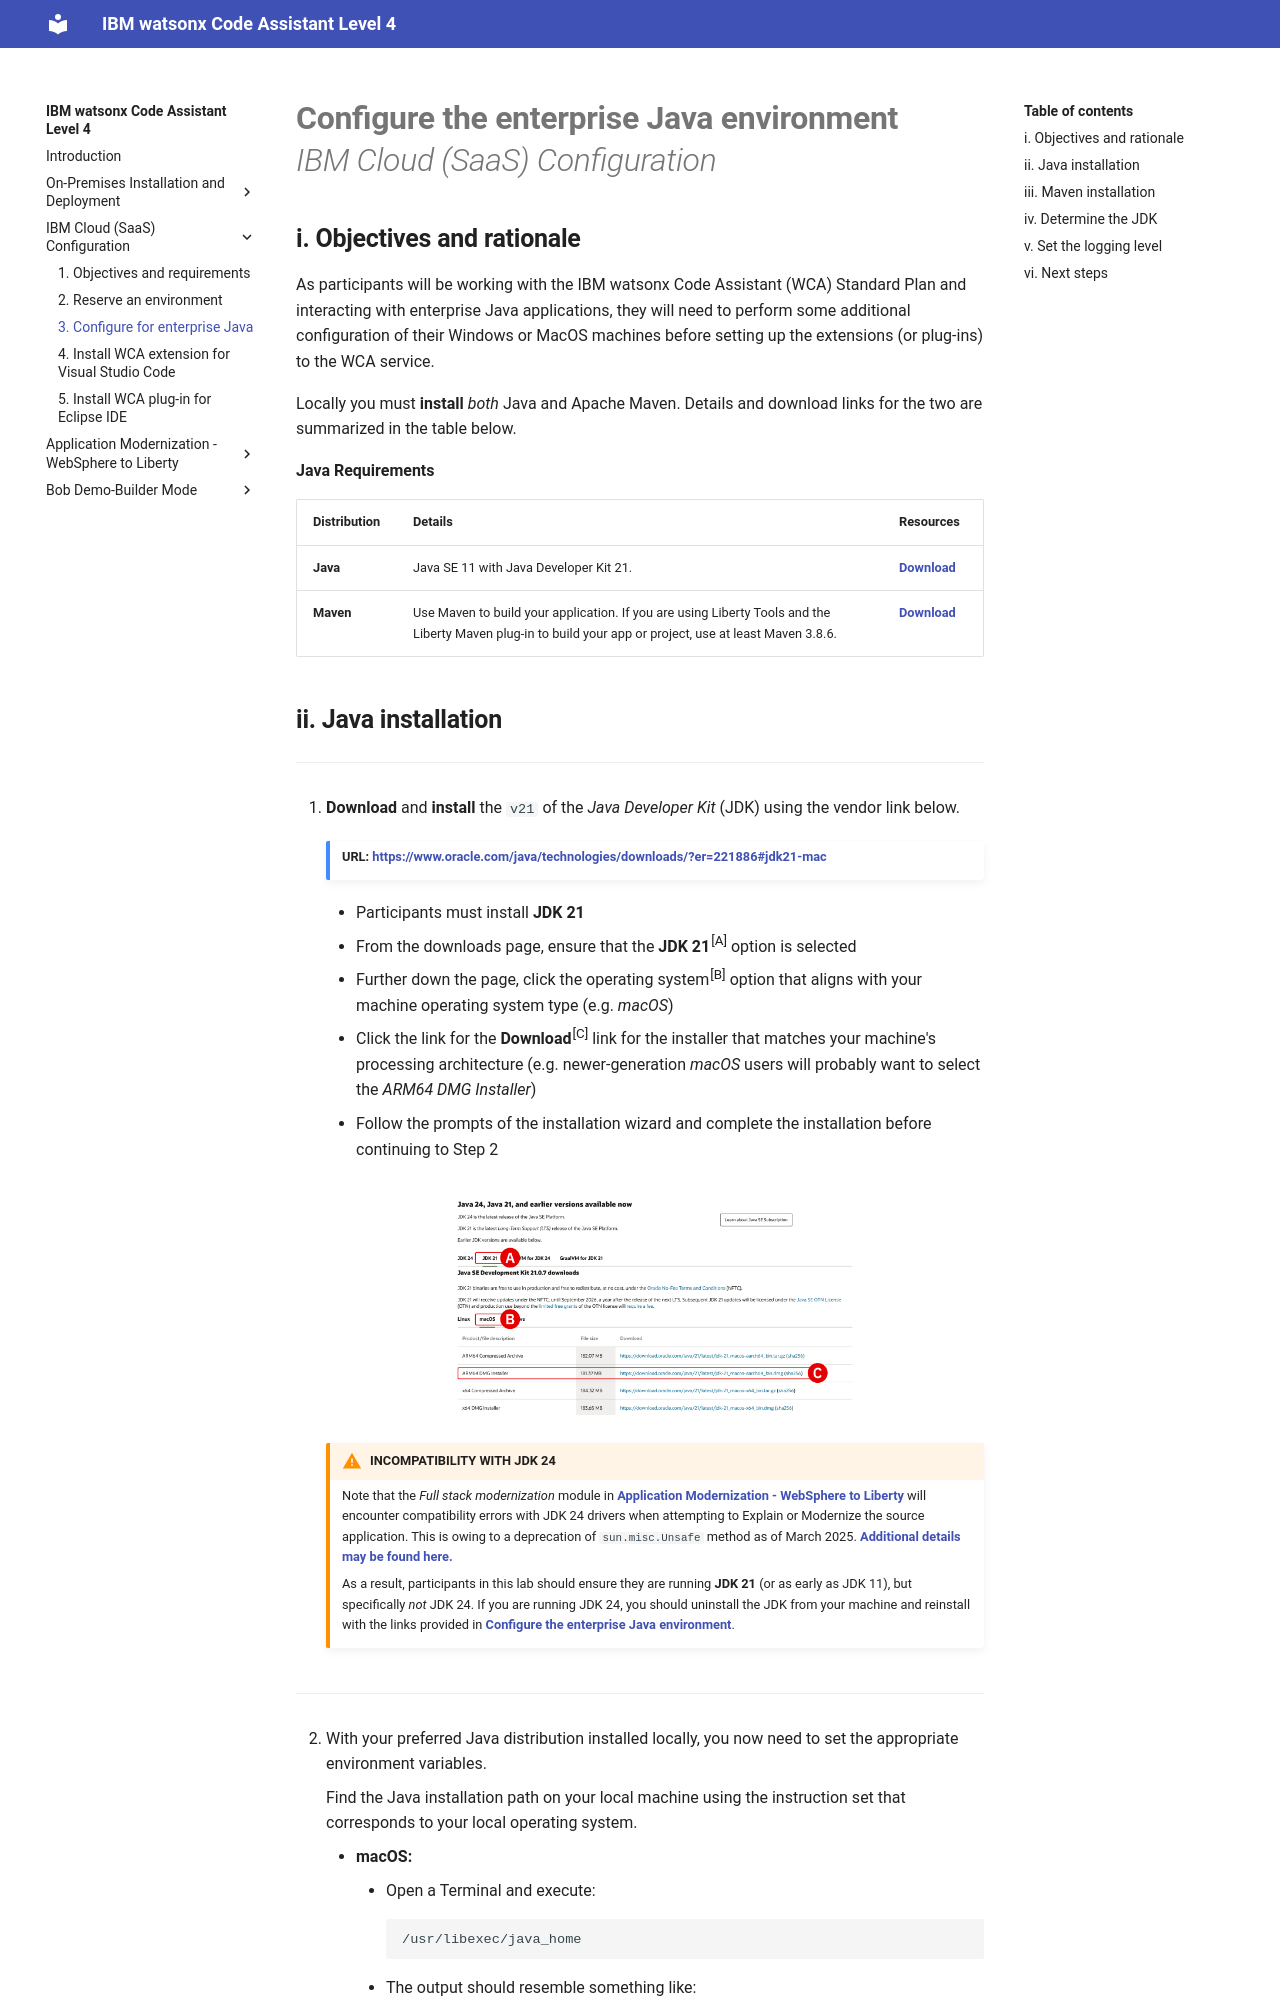

repository: IBM/wca-l4 · page: saas/3/index.html · generator: mkdocs

# **Configure the enterprise Java environment**</br>*IBM Cloud (SaaS) Configuration*

## **i. Objectives and rationale**

As participants will be working with the IBM watsonx Code Assistant (WCA) Standard Plan and interacting with enterprise Java applications, they will need to perform some additional configuration of their Windows or MacOS machines before setting up the extensions (or plug-ins) to the WCA service.

Locally you must **install** *both* Java and Apache Maven. Details and download links for the two are summarized in the table below.

**Java Requirements**

| Distribution | Details | Resources |
| - | - | - |
| **Java** | Java SE 11 with Java Developer Kit 21. | **<a href="https://www.oracle.com/java/technologies/downloads/?er=221886#jdk21-mac" target="_blank">Download</a>** |
| **Maven** | Use Maven to build your application. If you are using Liberty Tools and the Liberty Maven plug-in to build your app or project, use at least Maven 3.8.6. | **<a href="https://maven.apache.org/download.cgi" target="_blank">Download</a>** |
